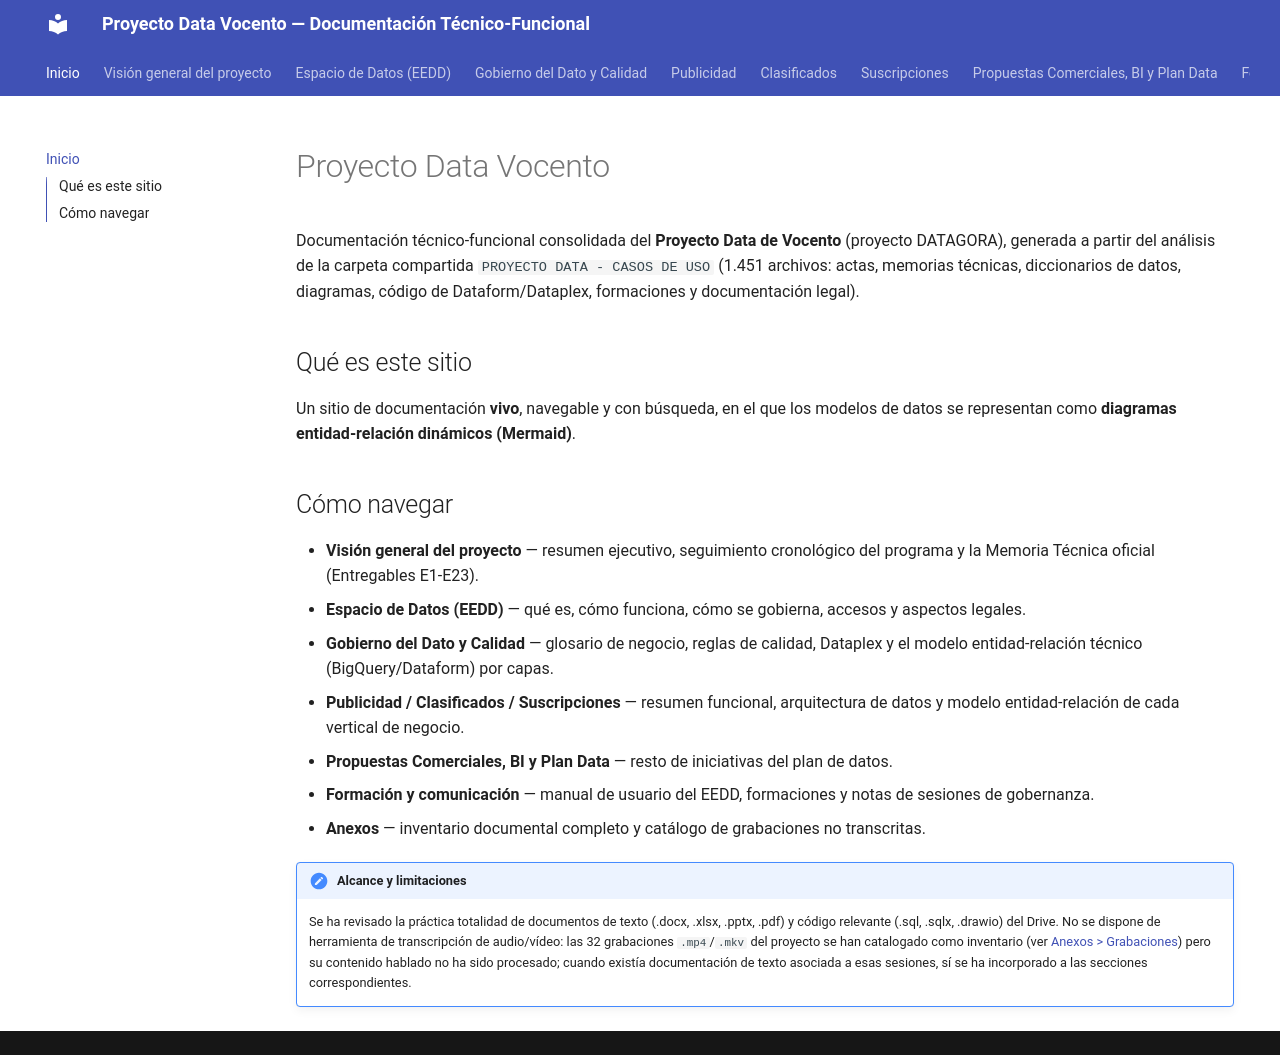

repository: abayong-hiberuscom/docs-vocento-plataforma · page: index.html · generator: mkdocs

# Proyecto Data Vocento

Documentación técnico-funcional consolidada del **Proyecto Data de Vocento** (proyecto DATAGORA),
generada a partir del análisis de la carpeta compartida
`PROYECTO DATA - CASOS DE USO` (1.451 archivos: actas, memorias técnicas, diccionarios de datos,
diagramas, código de Dataform/Dataplex, formaciones y documentación legal).

## Qué es este sitio
Un sitio de documentación **vivo**, navegable y con búsqueda, en el que los modelos de datos se
representan como **diagramas entidad-relación dinámicos (Mermaid)**.

## Cómo navegar
- **Visión general del proyecto** — resumen ejecutivo, seguimiento cronológico del programa y la
  Memoria Técnica oficial (Entregables E1-E23).
- **Espacio de Datos (EEDD)** — qué es, cómo funciona, cómo se gobierna, accesos y aspectos legales.
- **Gobierno del Dato y Calidad** — glosario de negocio, reglas de calidad, Dataplex y el modelo
  entidad-relación técnico (BigQuery/Dataform) por capas.
- **Publicidad / Clasificados / Suscripciones** — resumen funcional, arquitectura de datos y
  modelo entidad-relación de cada vertical de negocio.
- **Propuestas Comerciales, BI y Plan Data** — resto de iniciativas del plan de datos.
- **Formación y comunicación** — manual de usuario del EEDD, formaciones y notas de sesiones de
  gobernanza.
- **Anexos** — inventario documental completo y catálogo de grabaciones no transcritas.

!!! note "Alcance y limitaciones"
    Se ha revisado la práctica totalidad de documentos de texto (.docx, .xlsx, .pptx, .pdf) y
    código relevante (.sql, .sqlx, .drawio) del Drive. No se dispone de herramienta de
    transcripción de audio/vídeo: las 32 grabaciones `.mp4`/`.mkv` del proyecto se han catalogado
    como inventario (ver [Anexos > Grabaciones](anexos/grabaciones.md)) pero su contenido hablado
    no ha sido procesado; cuando existía documentación de texto asociada a esas sesiones, sí se ha
    incorporado a las secciones correspondientes.
